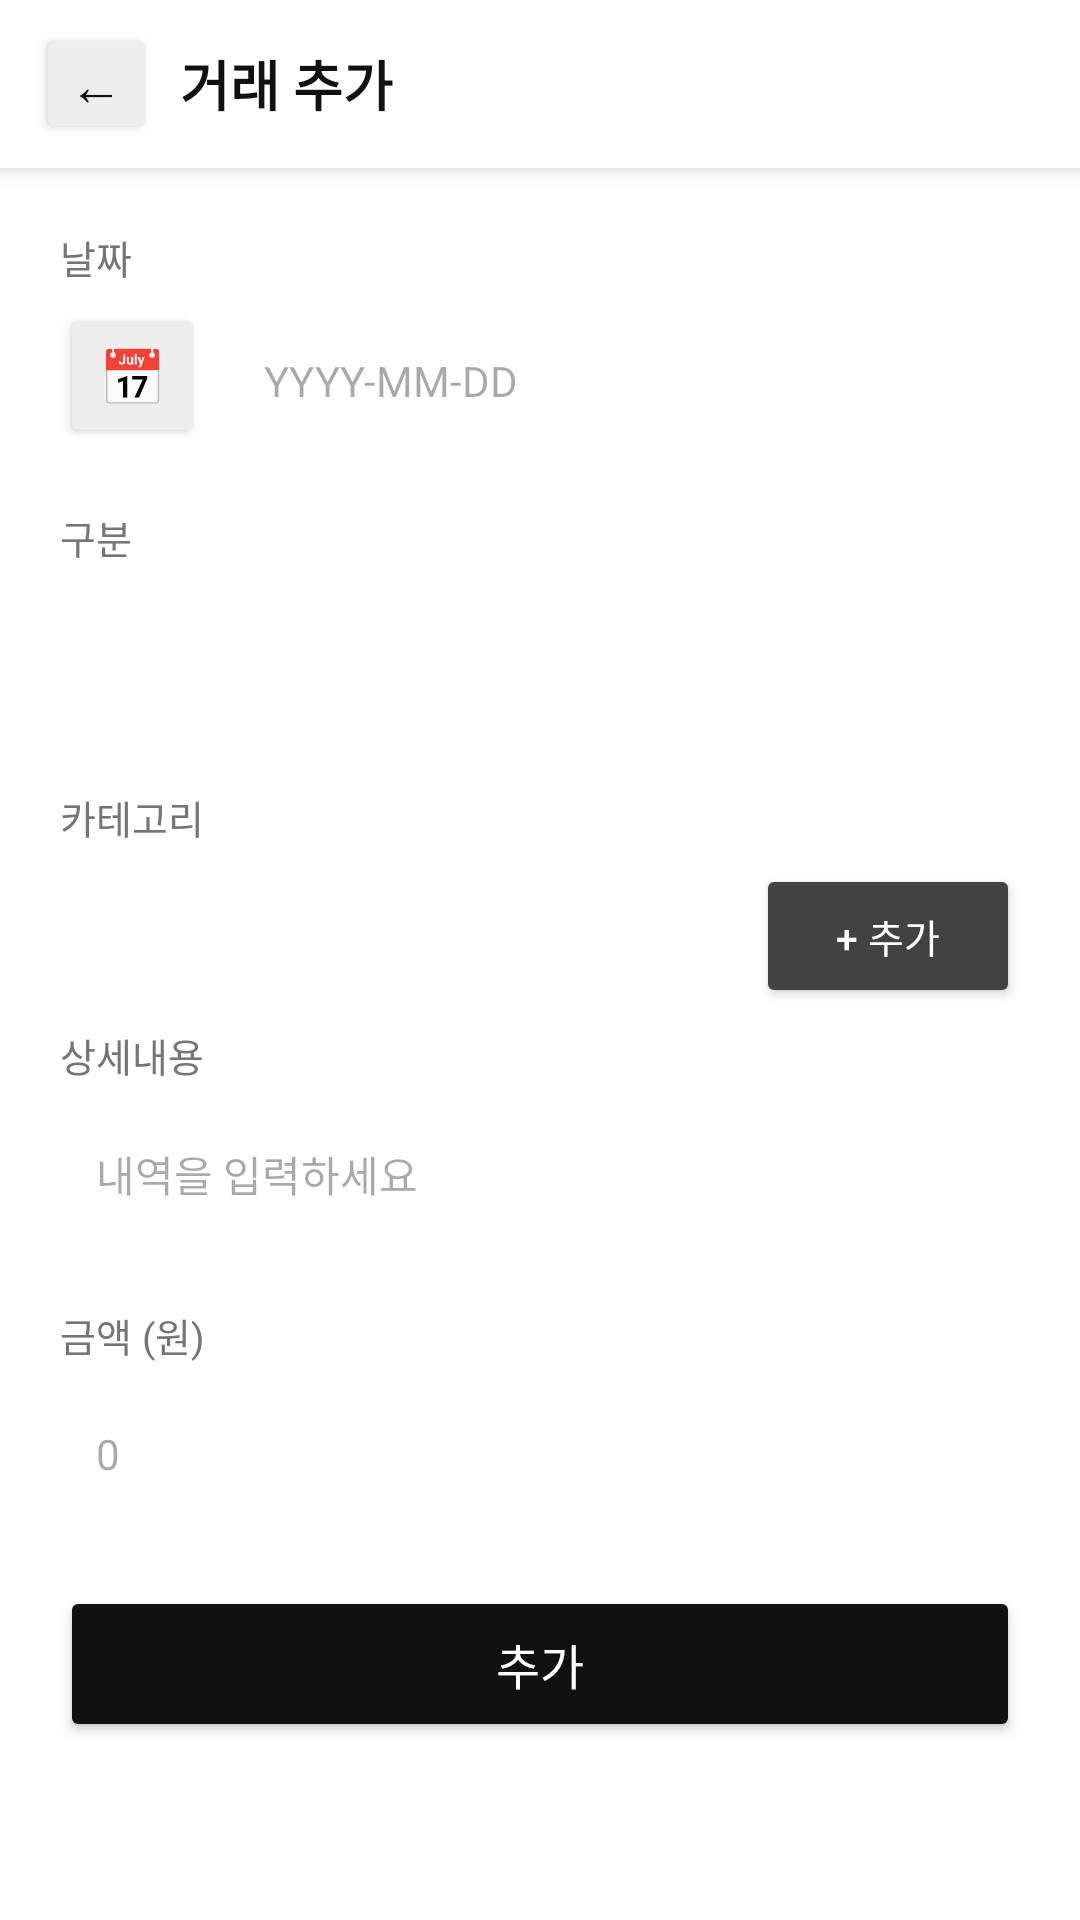

The Android layout XML behind this screen, and the referenced resources:
<!-- AndroidManifest.xml: application theme Theme.CashFlowScheduler -->
<!-- res/layout/fragment_event_edit.xml -->
<?xml version="1.0" encoding="utf-8"?>
<LinearLayout xmlns:android="http://schemas.android.com/apk/res/android"
    android:layout_width="match_parent"
    android:layout_height="match_parent"
    android:orientation="vertical"
    android:background="#FFFFFF">

    
    <LinearLayout
        android:layout_width="match_parent"
        android:layout_height="56dp"
        android:orientation="horizontal"
        android:gravity="center_vertical"
        android:paddingStart="12dp"
        android:paddingEnd="16dp"
        android:background="#FFFFFF"
        android:elevation="4dp">

        <Button
            android:id="@+id/btn_back"
            android:layout_width="40dp"
            android:layout_height="40dp"
            android:text="←"
            android:textSize="18sp"
            android:padding="0dp"
            android:backgroundTint="#EEEEEE"
            android:textColor="#111111"
            android:layout_marginEnd="8dp"/>

        <TextView
            android:id="@+id/tv_edit_title"
            android:layout_width="wrap_content"
            android:layout_height="wrap_content"
            android:text="거래 추가"
            android:textSize="18sp"
            android:textStyle="bold"
            android:textColor="#111111"/>
    </LinearLayout>

    
    <ScrollView
        android:layout_width="match_parent"
        android:layout_height="0dp"
        android:layout_weight="1"
        android:fillViewport="true">

        <LinearLayout
            android:layout_width="match_parent"
            android:layout_height="wrap_content"
            android:orientation="vertical"
            android:padding="20dp">

            
            <TextView
                android:layout_width="wrap_content"
                android:layout_height="wrap_content"
                android:text="날짜"
                android:textSize="13sp"
                android:textColor="#757575"
                android:layout_marginBottom="6dp"/>

            <LinearLayout
                android:layout_width="match_parent"
                android:layout_height="wrap_content"
                android:orientation="horizontal"
                android:layout_marginBottom="20dp">

                <Button
                    android:id="@+id/btn_pick_date"
                    android:layout_width="48dp"
                    android:layout_height="48dp"
                    android:text="📅"
                    android:textSize="18sp"
                    android:padding="0dp"
                    android:backgroundTint="#EEEEEE"
                    android:layout_marginEnd="8dp"/>

                <EditText
                    android:id="@+id/et_date"
                    android:layout_width="0dp"
                    android:layout_height="48dp"
                    android:layout_weight="1"
                    android:hint="YYYY-MM-DD"
                    android:textSize="14sp"
                    android:paddingStart="12dp"
                    android:paddingEnd="12dp"
                    android:background="@drawable/rounded_edittext"
                    android:gravity="center_vertical"/>
            </LinearLayout>

            
            <TextView
                android:layout_width="wrap_content"
                android:layout_height="wrap_content"
                android:text="구분"
                android:textSize="13sp"
                android:textColor="#757575"
                android:layout_marginBottom="6dp"/>

            <Spinner
                android:id="@+id/spinner_type"
                android:layout_width="match_parent"
                android:layout_height="48dp"
                android:background="@drawable/rounded_edittext"
                android:paddingStart="12dp"
                android:layout_marginBottom="20dp"/>

            
            <TextView
                android:layout_width="wrap_content"
                android:layout_height="wrap_content"
                android:text="카테고리"
                android:textSize="13sp"
                android:textColor="#757575"
                android:layout_marginBottom="6dp"/>

            <LinearLayout
                android:layout_width="match_parent"
                android:layout_height="wrap_content"
                android:orientation="horizontal"
                android:layout_marginBottom="6dp">

                <Spinner
                    android:id="@+id/spinner_category"
                    android:layout_width="0dp"
                    android:layout_height="48dp"
                    android:layout_weight="1"
                    android:background="@drawable/rounded_edittext"
                    android:paddingStart="12dp"
                    android:layout_marginEnd="8dp"/>

                <Button
                    android:id="@+id/btn_add_category"
                    android:layout_width="wrap_content"
                    android:layout_height="48dp"
                    android:text="+ 추가"
                    android:textSize="13sp"
                    android:backgroundTint="#424242"
                    android:textColor="#FFFFFF"/>
            </LinearLayout>

            
            <EditText
                android:id="@+id/et_new_category"
                android:layout_width="match_parent"
                android:layout_height="48dp"
                android:hint="새 카테고리 이름 입력"
                android:textSize="14sp"
                android:paddingStart="12dp"
                android:paddingEnd="12dp"
                android:background="@drawable/rounded_edittext"
                android:layout_marginBottom="6dp"
                android:visibility="gone"/>

            <Button
                android:id="@+id/btn_confirm_category"
                android:layout_width="match_parent"
                android:layout_height="44dp"
                android:text="추가"
                android:backgroundTint="#1A73E8"
                android:textColor="#FFFFFF"
                android:layout_marginBottom="20dp"
                android:visibility="gone"/>

            
            <TextView
                android:layout_width="wrap_content"
                android:layout_height="wrap_content"
                android:text="상세내용"
                android:textSize="13sp"
                android:textColor="#757575"
                android:layout_marginBottom="6dp"/>

            <EditText
                android:id="@+id/et_memo"
                android:layout_width="match_parent"
                android:layout_height="48dp"
                android:hint="내역을 입력하세요"
                android:textSize="14sp"
                android:paddingStart="12dp"
                android:paddingEnd="12dp"
                android:background="@drawable/rounded_edittext"
                android:layout_marginBottom="20dp"/>

            
            <TextView
                android:layout_width="wrap_content"
                android:layout_height="wrap_content"
                android:text="금액 (원)"
                android:textSize="13sp"
                android:textColor="#757575"
                android:layout_marginBottom="6dp"/>

            <EditText
                android:id="@+id/et_amount"
                android:layout_width="match_parent"
                android:layout_height="48dp"
                android:hint="0"
                android:inputType="number"
                android:textSize="14sp"
                android:paddingStart="12dp"
                android:paddingEnd="12dp"
                android:background="@drawable/rounded_edittext"
                android:layout_marginBottom="20dp"/>

            
            <EditText
                android:id="@+id/et_cycle"
                android:layout_width="match_parent"
                android:layout_height="48dp"
                android:hint="반복 주기 (개월 단위, 기본: 1)"
                android:inputType="number"
                android:textSize="14sp"
                android:paddingStart="12dp"
                android:paddingEnd="12dp"
                android:background="@drawable/rounded_edittext"
                android:layout_marginBottom="20dp"
                android:visibility="gone"/>

            
            <Button
                android:id="@+id/btn_save"
                android:layout_width="match_parent"
                android:layout_height="52dp"
                android:text="추가"
                android:textSize="16sp"
                android:backgroundTint="#111111"
                android:textColor="#FFFFFF"/>

        </LinearLayout>
    </ScrollView>
</LinearLayout>
<!-- resources referenced by this layout -->
<resources>
  <style name="Theme.CashFlowScheduler" parent="Base.Theme.CashFlowScheduler" />
  <style name="Base.Theme.CashFlowScheduler" parent="Theme.Material3.DayNight.NoActionBar">
          
          
      </style>
</resources>
